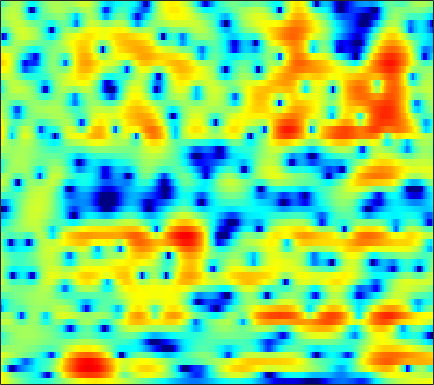

Source data for this figure (header and first rows):
4.659, 4.1999, 3.5662, 2.9073, 2.4017, 1.7229, 1.0453, 0.54399, -0.11191, -0.74208, -1.3422, -1.7649, -2.2821, -2.7401, -3.0392, -3.3718, -3.5998, -3.6972, -3.7304, -3.6499, -3.4651, -3.2599, -2.9115, -2.4865
5.294, 4.444, 3.282, 2.122, 1.283, 0.2516, -0.6285, -1.163, -1.706, -2.084, -2.357, -2.54, -2.798, -3.115, -3.429, -3.987, -4.772, -5.57, -7.041, -9.23, -12.63, -16.16, -16.23, -10.41
0.2436, -1.791, -5.236, -10.12, -15.92, -33.28, -17.31, -13.76, -11.31, -10, -9.195, -8.672, -7.951, -7.125, -6.472, -5.608, -4.819, -4.296, -3.699, -3.176, -2.649, -2.204, -1.476, -0.5485
2.4, 1.495, 0.2548, -0.9414, -1.775, -2.816, -3.882, -4.751, -6.09, -7.74, -9.662, -10.88, -11.12, -9.635, -8.218, -6.527, -5.222, -4.496, -3.822, -3.38, -3.043, -2.763, -2.268, -1.5
3.638, 3.363, 2.968, 2.554, 2.237, 1.804, 1.361, 1.027, 0.5918, 0.1823, -0.1977, -0.4473, -0.7488, -1.03, -1.241, -1.544, -1.918, -2.307, -3.044, -4.155, -5.766, -7.433, -10.52, -13.7
0.5558, 0.657, 0.7692, 0.8533, 0.8988, 0.9267, 0.9158, 0.8807, 0.8054, 0.7105, 0.5985, 0.5013, 0.3418, 0.1417, -0.03027, -0.2851, -0.5609, -0.7917, -1.121, -1.458, -1.771, -1.963, -2.115, -2.099
-2.646, -2.017, -1.293, -0.6989, -0.3284, 0.07889, 0.3951, 0.5752, 0.7446, 0.8454, 0.8952, 0.9019, 0.8777, 0.8227, 0.764, 0.6472, 0.4954, 0.3699, 0.1973, 0.02541, -0.1436, -0.2648, -0.4006, -0.4954
-3.776, -2.76, -1.667, -0.824, -0.3258, 0.1972, 0.5972, 0.833, 1.072, 1.234, 1.324, 1.354, 1.355, 1.325, 1.28, 1.185, 1.052, 0.9302, 0.7526, 0.5521, 0.3282, 0.1467, -0.1161, -0.402
-0.9503, -0.4055, 0.1723, 0.6028, 0.8366, 1.034, 1.123, 1.151, 1.162, 1.177, 1.208, 1.236, 1.256, 1.239, 1.19, 1.066, 0.8853, 0.7098, 0.4299, 0.129, -0.1446, -0.3207, -0.5375, -0.7778
2.254, 2.369, 2.4, 2.283, 2.07, 1.587, 0.8383, 0.1435, -0.805, -1.425, -1.405, -0.9853, -0.1938, 0.4765, 0.7769, 0.8563, 0.5303, -0.03524, -1.207, -2.665, -3.861, -4.053, -3.246, -1.943
0.3575, 0.7054, 1.062, 1.159, 0.9699, 0.2898, -1.082, -2.798, -6.618, -13.2, -11.41, -6.725, -2.857, -0.5524, 0.476, 1.084, 0.8887, 0.2678, -1.259, -3.611, -6.25, -6.578, -4.169, -1.433
-9.65, -6.935, -4.538, -3.052, -2.403, -1.934, -1.75, -1.754, -1.884, -1.947, -1.676, -1.24, -0.574, 0.03243, 0.4194, 0.7731, 0.9001, 0.8948, 0.8075, 0.6395, 0.531, 0.568, 0.7692, 1.104
-6.515, -5.524, -4.271, -3.196, -2.531, -1.859, -1.385, -1.082, -0.7126, -0.4085, -0.152, 0.05216, 0.3577, 0.646, 0.8199, 1.014, 1.175, 1.269, 1.32, 1.324, 1.305, 1.266, 1.198, 1.136
-2.234, -1.971, -1.632, -1.323, -1.071, -0.7513, -0.507, -0.3619, -0.1639, 0.05811, 0.2545, 0.3735, 0.5506, 0.758, 0.9041, 1.088, 1.269, 1.356, 1.419, 1.454, 1.414, 1.31, 1.078, 0.7071
0.8107, 0.6691, 0.4555, 0.2084, 0.02581, -0.1465, -0.2137, -0.2436, -0.276, -0.2619, -0.1856, -0.1274, -0.06943, 0.04139, 0.2024, 0.5013, 0.8518, 1.125, 1.506, 1.802, 1.937, 1.917, 1.675, 1.127
2.648, 1.846, 0.6365, -0.637, -1.569, -2.523, -2.87, -2.763, -2.446, -2.279, -2.374, -2.595, -3.105, -3.676, -3.833, -3.304, -2.036, -0.8387, 0.6714, 1.863, 2.681, 3.071, 3.276, 3.134
2.062, 0.5866, -2.053, -5.798, -10.15, -24.91, -15.07, -10.15, -6.918, -5.42, -5.224, -5.772, -7.484, -11.22, -16.7, -15.53, -7.911, -4.42, -1.304, 0.7599, 2.212, 2.965, 3.601, 3.918
1.6, 0.5242, -1.103, -2.74, -3.893, -5.106, -5.363, -5.141, -4.737, -4.303, -4.022, -4.034, -4.151, -4.196, -4.079, -3.516, -2.491, -1.511, -0.2271, 0.8692, 1.819, 2.353, 2.836, 3.073
1.536, 0.9066, 0.02458, -0.8289, -1.35, -1.891, -2.314, -2.458, -2.494, -2.49, -2.341, -2.177, -1.958, -1.632, -1.313, -0.7954, -0.182, 0.2894, 0.8921, 1.501, 1.978, 2.234, 2.433, 2.409
0.9258, 0.3102, -0.5165, -1.347, -1.84, -2.271, -2.599, -2.72, -2.674, -2.576, -2.449, -2.236, -1.871, -1.433, -1.028, -0.4151, 0.2547, 0.7435, 1.353, 1.921, 2.32, 2.524, 2.656, 2.609
-0.4323, -1.609, -3.317, -5.038, -6.108, -6.672, -6.192, -5.686, -5.137, -4.725, -4.654, -4.707, -4.594, -4.1, -3.41, -2.183, -0.8812, 0.02123, 1.108, 1.882, 2.449, 2.759, 2.997, 3.111
-0.9576, -2.576, -5.554, -10.47, -17.37, -16.68, -10.14, -7.543, -6.004, -5.806, -6.765, -8.8, -14.39, -18.9, -11.25, -5.537, -2.234, -0.5847, 0.9377, 1.758, 2.171, 2.296, 2.28, 2.242
-0.1482, -0.5434, -1.303, -1.938, -2.365, -2.446, -2.063, -1.781, -1.381, -1.445, -1.802, -2.254, -2.853, -2.695, -1.969, -0.5833, 0.735, 1.483, 1.91, 1.795, 1.037, -0.09241, -2.27, -4.963
-2.874, -2.271, -1.707, -1.256, -0.9105, -0.5284, -0.09742, 0.1973, 0.5347, 0.8594, 1.046, 1.21, 1.405, 1.627, 1.815, 2.054, 2.176, 2.138, 1.82, 1.137, -0.08072, -1.351, -3.595, -6.033
-5.864, -5.136, -4.159, -3.31, -2.631, -1.778, -1.001, -0.4158, 0.2422, 0.8609, 1.362, 1.678, 2.044, 2.311, 2.446, 2.533, 2.491, 2.348, 2.049, 1.552, 0.9042, 0.3574, -0.4176, -1.099
-9, -8.798, -7.926, -6.545, -5.434, -3.893, -2.512, -1.586, -0.486, 0.4047, 1.18, 1.646, 2.152, 2.531, 2.73, 2.88, 2.908, 2.839, 2.641, 2.307, 1.885, 1.486, 0.897, 0.2519
-18.41, -24.76, -17.14, -11.29, -8.424, -5.731, -3.653, -2.429, -1.081, 0.02497, 0.9111, 1.478, 2.081, 2.546, 2.806, 3.038, 3.135, 3.133, 2.998, 2.759, 2.377, 2.021, 1.437, 0.7238
-8.725, -9.203, -8.7, -7.26, -6.061, -4.487, -3.143, -2.229, -1.174, -0.237, 0.571, 1.102, 1.727, 2.23, 2.529, 2.822, 2.987, 3.026, 2.973, 2.785, 2.455, 2.122, 1.541, 0.8024
-2.302, -2.617, -2.913, -2.948, -2.906, -2.69, -2.393, -2.087, -1.546, -0.9222, -0.201, 0.3291, 1.015, 1.609, 1.979, 2.358, 2.613, 2.711, 2.754, 2.641, 2.421, 2.14, 1.625, 0.9244
1.151, 0.6481, -0.08124, -0.9222, -1.616, -2.693, -3.698, -4.257, -4.267, -3.416, -2.109, -1.101, 0.03102, 0.9023, 1.385, 1.828, 2.103, 2.234, 2.345, 2.403, 2.398, 2.318, 2.078, 1.625
2.888, 2.379, 1.558, 0.3317, -0.9053, -3.398, -7.475, -13.52, -22.18, -8.819, -4.153, -2.12, -0.4364, 0.4256, 0.6736, 0.6235, 0.313, 0.1126, 0.06981, 0.5145, 1.17, 1.708, 2.237, 2.458
1.299, 1.436, 1.436, 1.151, 0.7011, -0.1383, -1.166, -1.781, -2.026, -1.49, -0.5902, -0.05209, 0.3214, 0.1116, -0.5222, -2.174, -5.174, -8.859, -13.47, -7.788, -3.225, -1.022, 0.8803, 2.002
-4.068, -2.228, -0.6775, 0.3165, 0.7232, 1.063, 1.171, 1.244, 1.268, 1.326, 1.309, 1.227, 0.9118, 0.307, -0.3835, -1.658, -3.273, -4.426, -5.13, -4.158, -2.486, -1.24, 0.03627, 0.9427
-3.909, -2.616, -1.206, -0.192, 0.3698, 0.89, 1.24, 1.408, 1.53, 1.568, 1.48, 1.37, 1.105, 0.7311, 0.3921, -0.1087, -0.5738, -0.8648, -1.053, -1.022, -0.7725, -0.5466, -0.2206, 0.04364
-0.7203, -0.4297, 0.002131, 0.3736, 0.6443, 0.9152, 1.149, 1.249, 1.367, 1.384, 1.357, 1.268, 1.105, 0.8664, 0.6494, 0.3317, 0.01327, -0.211, -0.4527, -0.6679, -0.7985, -0.8791, -0.9183, -0.9772
1.444, 1.337, 1.164, 1.052, 0.9766, 0.9807, 1.026, 1.119, 1.24, 1.342, 1.394, 1.357, 1.229, 0.9947, 0.7553, 0.3748, -0.06578, -0.3903, -0.8465, -1.239, -1.635, -1.866, -2.168, -2.38
3.418, 2.822, 1.916, 1.035, 0.4691, 0.08745, 0.1609, 0.5037, 1.041, 1.591, 1.916, 2.049, 1.969, 1.648, 1.258, 0.5676, -0.2497, -0.8951, -1.715, -2.399, -2.986, -3.427, -4.105, -4.763
5.66, 4.358, 2.078, -1.243, -4.44, -7.7, -4.682, -2.065, 0.5761, 2.18, 3.122, 3.454, 3.45, 2.931, 2.198, 0.7224, -1.293, -3.095, -5.116, -5.915, -5.461, -5.312, -5.764, -7.848
5.706, 4.453, 2.335, -0.3632, -2.4, -4.08, -3.235, -1.757, -0.02136, 1.29, 2.175, 2.47, 2.497, 1.977, 1.174, -0.5919, -3.43, -6.702, -12.92, -12.26, -7.636, -5.665, -4.387, -4.138
4.196, 3.318, 1.961, 0.5073, -0.4515, -1.554, -2.187, -2.277, -2.086, -1.447, -0.7498, -0.302, 0.09544, 0.1787, 0.005292, -0.518, -1.25, -1.864, -2.435, -2.614, -2.282, -1.856, -1.329, -0.8477
3.03, 2.237, 0.885, -0.7912, -2.231, -4.579, -7.144, -8.753, -8.634, -6.497, -4.279, -2.851, -1.473, -0.5439, -0.09548, 0.2597, 0.3996, 0.4522, 0.4903, 0.5627, 0.672, 0.835, 1.003, 1.217
2.082, 1.419, 0.2524, -1.269, -2.804, -5.478, -9.078, -12.2, -12.03, -7.973, -4.836, -3.179, -1.536, -0.417, 0.1762, 0.7119, 1.028, 1.184, 1.3, 1.413, 1.502, 1.55, 1.667, 1.748
1.017, 0.7569, 0.3371, -0.2125, -0.7662, -1.494, -2.147, -2.475, -2.435, -1.955, -1.265, -0.7064, -0.08184, 0.375, 0.5937, 0.7306, 0.7422, 0.6661, 0.5401, 0.4144, 0.3904, 0.4134, 0.576, 0.7625
-0.9661, -0.4914, 0.1079, 0.5221, 0.7642, 0.9442, 1.012, 1.075, 1.158, 1.207, 1.281, 1.318, 1.274, 1.101, 0.8586, 0.3751, -0.306, -0.9411, -1.87, -2.768, -3.262, -3.14, -2.534, -1.56
-5.017, -2.749, -0.6688, 0.7066, 1.431, 2.03, 2.377, 2.51, 2.515, 2.422, 2.232, 2.002, 1.62, 1.089, 0.5629, -0.374, -1.724, -3.08, -5.7, -9.853, -16.97, -15.57, -8.745, -4.682
-3.139, -1.563, 0.1158, 1.246, 1.742, 2.131, 2.232, 2.116, 1.83, 1.462, 0.9972, 0.6217, 0.1122, -0.4368, -0.8935, -1.623, -2.559, -3.428, -4.84, -6.419, -7.388, -7.007, -5.399, -3.355
1.804, 2.1, 2.379, 2.478, 2.398, 2.051, 1.401, 0.7492, -0.2491, -1.369, -2.399, -2.974, -3.49, -3.707, -3.753, -3.749, -3.679, -3.643, -3.539, -3.329, -2.972, -2.564, -1.839, -1.015
5.036, 4.896, 4.548, 3.984, 3.42, 2.329, 0.8208, -0.607, -3.049, -6.247, -9.8, -11.5, -11.11, -9.487, -8.436, -7.302, -6.29, -5.492, -4.367, -3.204, -2.136, -1.453, -0.6024, 0.009133
6.525, 6.234, 5.686, 4.904, 4.167, 2.858, 1.111, -0.5499, -3.393, -7.317, -12.32, -15.11, -14.43, -13.05, -12.82, -13.25, -12.78, -10.83, -7.645, -4.839, -2.765, -1.617, -0.4719, 0.1662
5.668, 5.334, 4.837, 4.244, 3.689, 2.78, 1.638, 0.6608, -0.9153, -2.681, -4.495, -5.761, -7.395, -9.274, -11.13, -14.46, -15.77, -12.72, -8.382, -5.205, -2.954, -1.766, -0.6736, 0.006124
2.583, 2.255, 1.967, 1.835, 1.746, 1.619, 1.384, 1.085, 0.5286, -0.1595, -0.9681, -1.612, -2.532, -3.435, -4.048, -4.601, -4.673, -4.364, -3.632, -2.762, -1.87, -1.271, -0.6531, -0.1604
-3.287, -4.077, -3.878, -2.585, -1.433, -0.1464, 0.759, 1.162, 1.471, 1.527, 1.38, 1.158, 0.7904, 0.3808, 0.06868, -0.3167, -0.6162, -0.79, -0.9574, -1.119, -1.274, -1.336, -1.319, -1.183
-10.07, -16.64, -12.68, -6.089, -3.247, -0.7394, 0.8823, 1.726, 2.45, 2.821, 2.941, 2.896, 2.717, 2.419, 2.136, 1.682, 1.134, 0.6425, -0.1411, -1.105, -2.354, -3.474, -4.935, -5.734
-2.867, -2.914, -2.388, -1.301, -0.3404, 0.881, 1.852, 2.401, 2.868, 3.089, 3.095, 2.999, 2.739, 2.374, 2.053, 1.557, 0.9432, 0.3737, -0.6139, -1.985, -3.939, -6.083, -10.81, -21
-0.4243, -0.009854, 0.5668, 1.144, 1.582, 2.067, 2.406, 2.528, 2.523, 2.317, 1.916, 1.519, 0.9088, 0.3081, -0.08294, -0.4839, -0.7714, -0.9626, -1.291, -1.806, -2.529, -3.182, -3.999, -4.388
0.3527, 0.8789, 1.475, 1.974, 2.246, 2.461, 2.482, 2.339, 1.913, 1.161, 0.05619, -1.033, -2.722, -4.426, -5.307, -5.371, -4.402, -3.494, -2.42, -1.626, -1.129, -0.8791, -0.6272, -0.3813
-0.1461, 0.3974, 1.056, 1.611, 1.914, 2.161, 2.154, 1.965, 1.382, 0.3574, -1.212, -2.887, -6.139, -11.75, -20.99, -15.68, -8.55, -5.72, -3.278, -1.647, -0.5201, 0.09785, 0.6991, 1.119
-2.74, -1.952, -0.8222, 0.1759, 0.8105, 1.412, 1.698, 1.694, 1.383, 0.7205, -0.2933, -1.244, -2.711, -4.095, -4.756, -4.807, -4.001, -3.14, -1.984, -0.9574, -0.0869, 0.4387, 0.9653, 1.307
